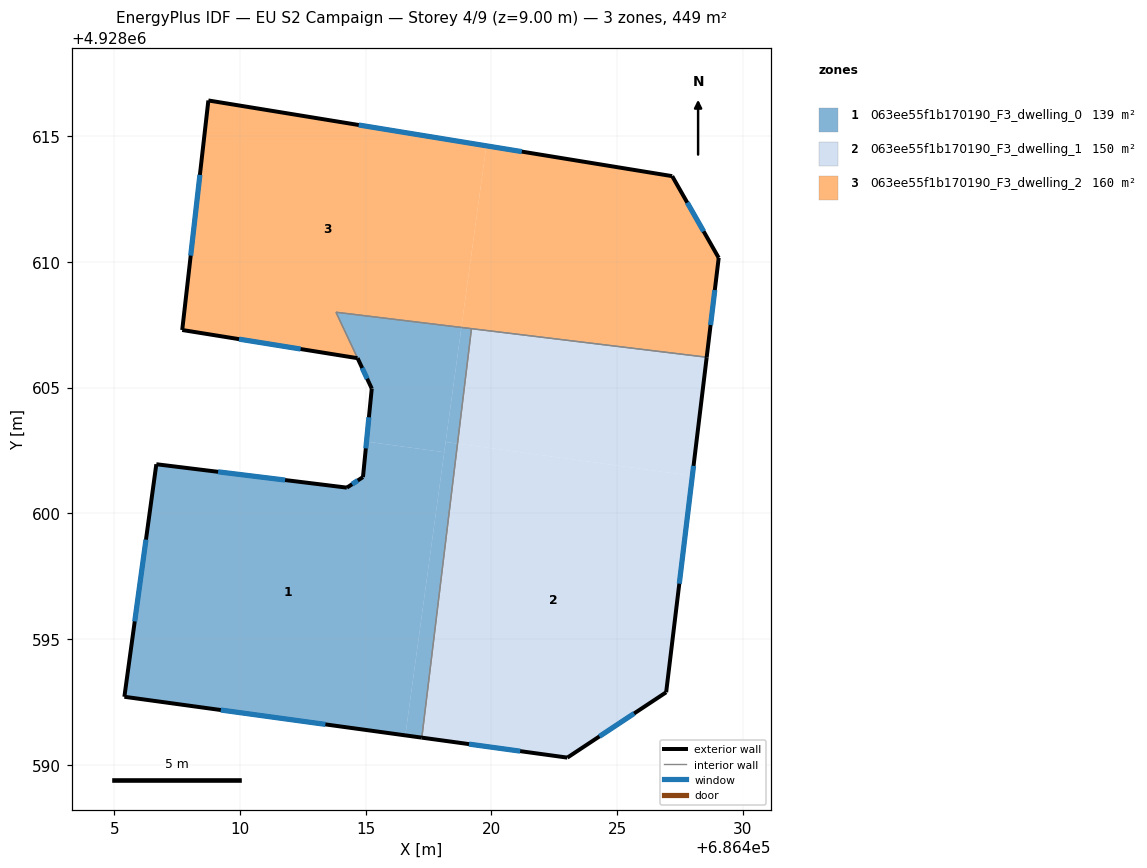
=== STOREY PLAN SPEC (per zone: floor XY polygon, exterior-wall plan segments, windows/doors) ===
zone 1: 063ee55f1b170190_F3_dwelling_0  (139.4 m²)
  floor: (686416.58, 4928591.17) (686418.13, 4928602.43) (686415.03, 4928602.85) (686414.89, 4928601.44) (686414.25, 4928601.02) (686406.68, 4928601.95) (686405.40, 4928592.70)
  floor: (686417.23, 4928591.08) (686418.65, 4928602.77) (686418.18, 4928602.84) (686416.58, 4928591.17)
  floor: (686418.13, 4928602.43) (686418.81, 4928607.39) (686413.82, 4928608.00) (686414.68, 4928606.17) (686415.24, 4928604.96) (686415.03, 4928602.85)
  floor: (686418.65, 4928602.77) (686419.21, 4928607.34) (686418.81, 4928607.39) (686418.18, 4928602.84)
  exterior wall: (686406.68, 4928601.95) – (686414.25, 4928601.02)  [7.6 m]
    window: (686409.13, 4928601.65) – (686411.80, 4928601.32)  [2.8 m²]
  exterior wall: (686414.25, 4928601.02) – (686414.89, 4928601.44)  [0.8 m]
    window: (686414.46, 4928601.16) – (686414.69, 4928601.30)  [0.3 m²]
  exterior wall: (686414.89, 4928601.44) – (686415.24, 4928604.96)  [3.5 m]
    window: (686415.01, 4928602.58) – (686415.13, 4928603.82)  [1.3 m²]
  exterior wall: (686415.24, 4928604.96) – (686414.68, 4928606.17)  [1.3 m]
    window: (686415.06, 4928605.35) – (686414.86, 4928605.78)  [0.5 m²]
  exterior wall: (686417.23, 4928591.08) – (686405.40, 4928592.70)  [11.9 m]
    window: (686413.40, 4928591.60) – (686409.24, 4928592.17)  [4.4 m²]
  exterior wall: (686405.40, 4928592.70) – (686406.68, 4928601.95)  [9.3 m]
    window: (686405.82, 4928595.70) – (686406.26, 4928598.95)  [3.5 m²]
  interior walls: 3
zone 2: 063ee55f1b170190_F3_dwelling_1  (149.6 m²)
  floor: (686426.95, 4928592.88) (686427.99, 4928601.49) (686418.65, 4928602.77) (686417.23, 4928591.08) (686423.02, 4928590.28)
  floor: (686427.99, 4928601.49) (686428.57, 4928606.21) (686419.21, 4928607.34) (686418.65, 4928602.77)
  exterior wall: (686426.95, 4928592.88) – (686423.02, 4928590.28)  [4.7 m]
    window: (686425.68, 4928592.04) – (686424.30, 4928591.12)  [1.7 m²]
  exterior wall: (686423.02, 4928590.28) – (686417.23, 4928591.08)  [5.8 m]
    window: (686421.15, 4928590.54) – (686419.11, 4928590.82)  [2.2 m²]
  exterior wall: (686428.57, 4928606.21) – (686426.95, 4928592.88)  [13.4 m]
    window: (686428.04, 4928601.89) – (686427.48, 4928597.20)  [5.0 m²]
  interior walls: 2
zone 3: 063ee55f1b170190_F3_dwelling_2  (159.8 m²)
  floor: (686428.57, 4928606.21) (686429.04, 4928610.16) (686427.19, 4928613.41) (686419.80, 4928614.62) (686418.81, 4928607.39)
  floor: (686418.81, 4928607.39) (686419.80, 4928614.62) (686408.74, 4928616.42) (686407.70, 4928607.29) (686414.67, 4928606.17) (686413.82, 4928608.00)
  exterior wall: (686414.67, 4928606.17) – (686407.70, 4928607.29)  [7.1 m]
    window: (686412.41, 4928606.53) – (686409.96, 4928606.93)  [2.6 m²]
  exterior wall: (686407.70, 4928607.29) – (686408.74, 4928616.42)  [9.2 m]
    window: (686408.04, 4928610.25) – (686408.41, 4928613.46)  [3.4 m²]
  exterior wall: (686408.74, 4928616.42) – (686427.19, 4928613.41)  [18.7 m]
    window: (686414.73, 4928615.44) – (686421.21, 4928614.39)  [6.9 m²]
  exterior wall: (686427.19, 4928613.41) – (686429.04, 4928610.16)  [3.7 m]
    window: (686427.79, 4928612.36) – (686428.44, 4928611.21)  [1.4 m²]
  exterior wall: (686429.04, 4928610.16) – (686428.57, 4928606.21)  [4.0 m]
    window: (686428.89, 4928608.88) – (686428.72, 4928607.49)  [1.5 m²]
  interior walls: 3

=== DERIVED (storey summary) ===
Building: EU S2 Campaign
Storey: 4 of 9  (floor level z = 9.00 m)
Storey gross floor area: 448.8 m²
Zones on this storey: 3
  - 063ee55f1b170190_F3_dwelling_0: floor 139.4 m²; exterior wall 34.6 m (103.7 m²); 6 window(s) 12.8 m²; WWR 12.4%
  - 063ee55f1b170190_F3_dwelling_1: floor 149.6 m²; exterior wall 24.0 m (71.9 m²); 3 window(s) 8.9 m²; WWR 12.4%
  - 063ee55f1b170190_F3_dwelling_2: floor 159.8 m²; exterior wall 42.7 m (128.0 m²); 5 window(s) 15.8 m²; WWR 12.4%
Zone adjacency (shared interzone walls):
  - 063ee55f1b170190_F3_dwelling_0 ↔ 063ee55f1b170190_F3_dwelling_1
  - 063ee55f1b170190_F3_dwelling_0 ↔ 063ee55f1b170190_F3_dwelling_2
  - 063ee55f1b170190_F3_dwelling_1 ↔ 063ee55f1b170190_F3_dwelling_2